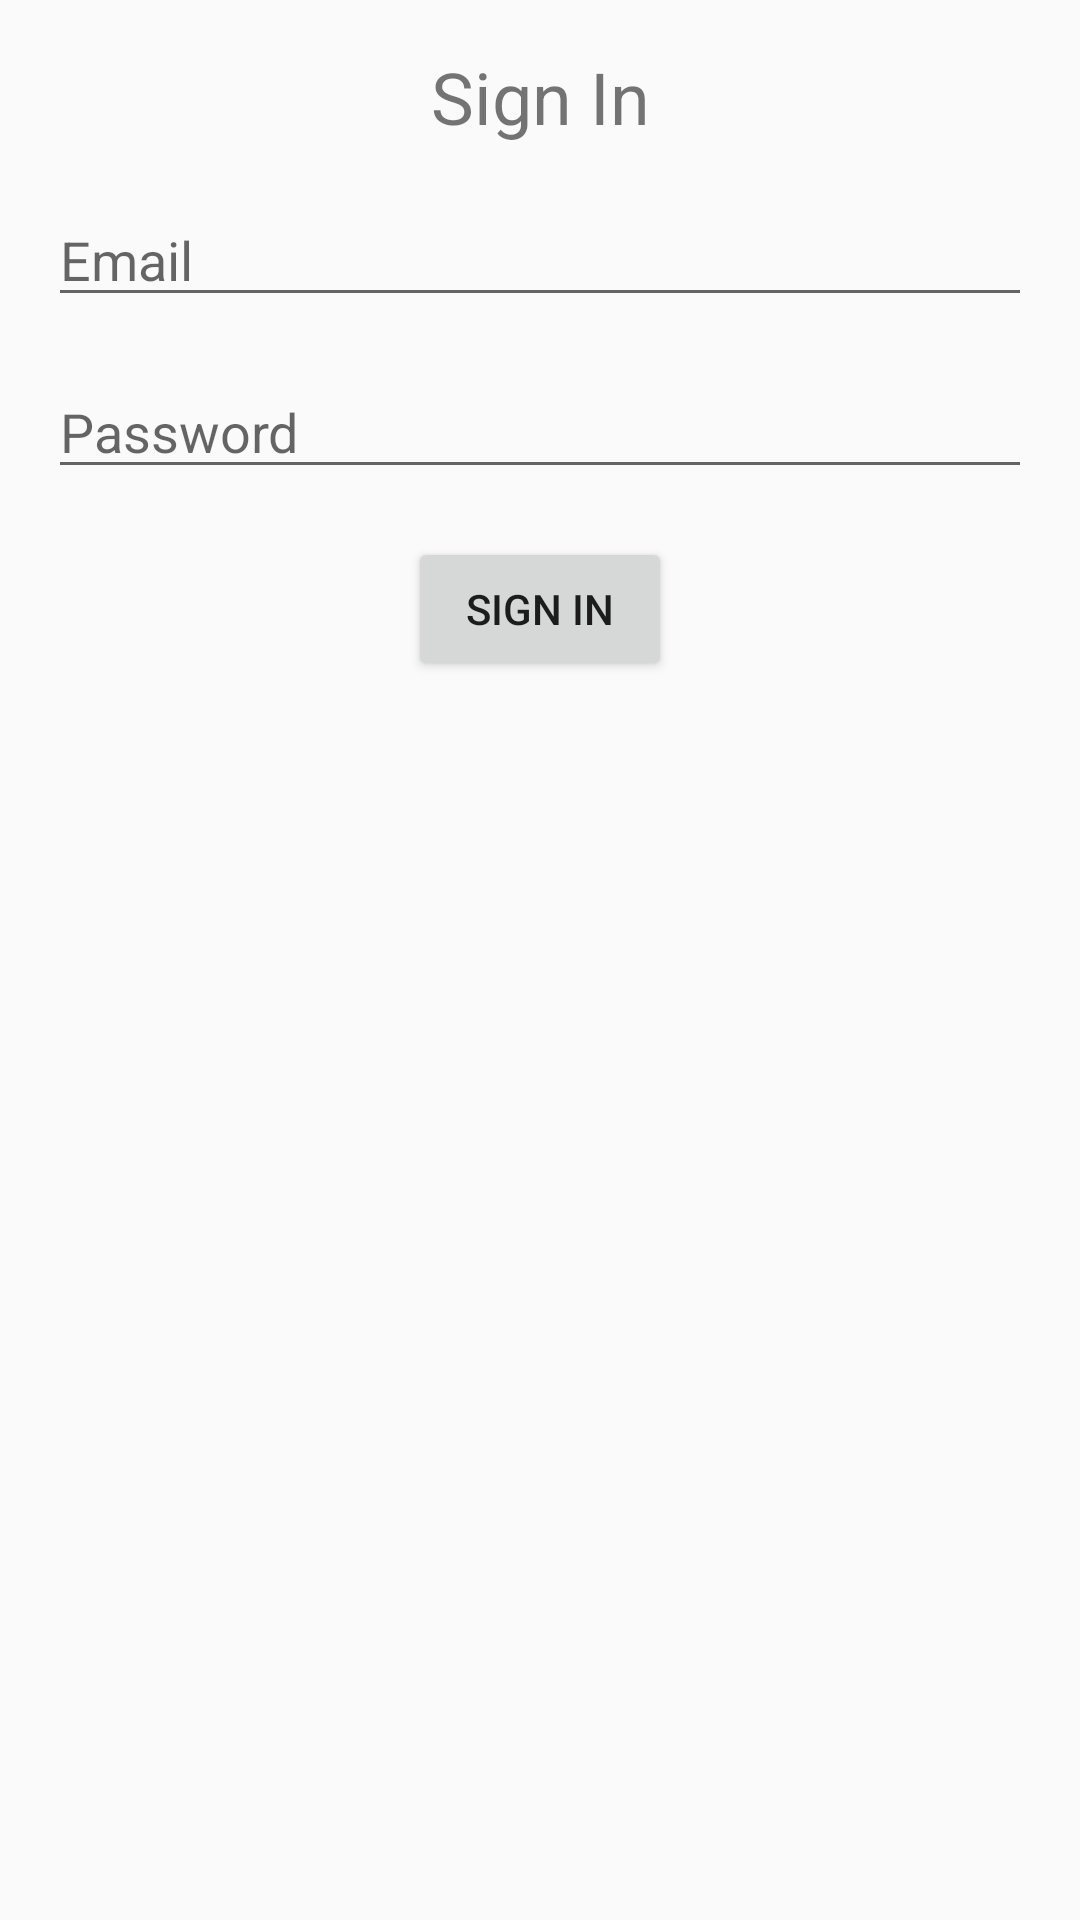

Produce the Android XML layout that renders to this screen, including the resource entries it uses.
<!-- AndroidManifest.xml: application theme AppTheme -->
<!-- res/layout/activity_sign_in.xml -->
<?xml version="1.0" encoding="utf-8"?>
<androidx.constraintlayout.widget.ConstraintLayout xmlns:android="http://schemas.android.com/apk/res/android"
    xmlns:app="http://schemas.android.com/apk/res-auto"
    xmlns:tools="http://schemas.android.com/tools"
    android:layout_width="match_parent"
    android:layout_height="match_parent"
    tools:context=".SignInActivity">

    <TextView
        android:id="@+id/tv_sign_in"
        android:layout_width="wrap_content"
        android:layout_height="wrap_content"
        android:text="Sign In"
        android:textSize="24sp"
        app:layout_constraintTop_toTopOf="parent"
        app:layout_constraintStart_toStartOf="parent"
        app:layout_constraintEnd_toEndOf="parent"
        android:layout_marginTop="16dp" />

    <EditText
        android:id="@+id/et_email"
        android:layout_width="0dp"
        android:layout_height="wrap_content"
        android:hint="Email"
        android:inputType="textEmailAddress"
        app:layout_constraintTop_toBottomOf="@id/tv_sign_in"
        app:layout_constraintStart_toStartOf="parent"
        app:layout_constraintEnd_toEndOf="parent"
        android:layout_marginHorizontal="16dp"
        android:layout_marginTop="16dp" />

    <EditText
        android:id="@+id/et_password"
        android:layout_width="0dp"
        android:layout_height="wrap_content"
        android:hint="Password"
        android:inputType="textPassword"
        app:layout_constraintTop_toBottomOf="@id/et_email"
        app:layout_constraintStart_toStartOf="parent"
        app:layout_constraintEnd_toEndOf="parent"
        android:layout_marginHorizontal="16dp"
        android:layout_marginTop="16dp" />

    <Button
        android:id="@+id/btn_sign_in"
        android:layout_width="wrap_content"
        android:layout_height="wrap_content"
        android:text="Sign In"
        app:layout_constraintTop_toBottomOf="@id/et_password"
        app:layout_constraintStart_toStartOf="parent"
        app:layout_constraintEnd_toEndOf="parent"
        android:layout_marginTop="16dp" />

</androidx.constraintlayout.widget.ConstraintLayout>
<!-- resources referenced by this layout -->
<resources>
  <style name="AppTheme" parent="Theme.AppCompat.Light.DarkActionBar">
          
          <item name="windowActionBar">false</item>
          
          <item name="windowNoTitle">true</item>
      </style>
</resources>
